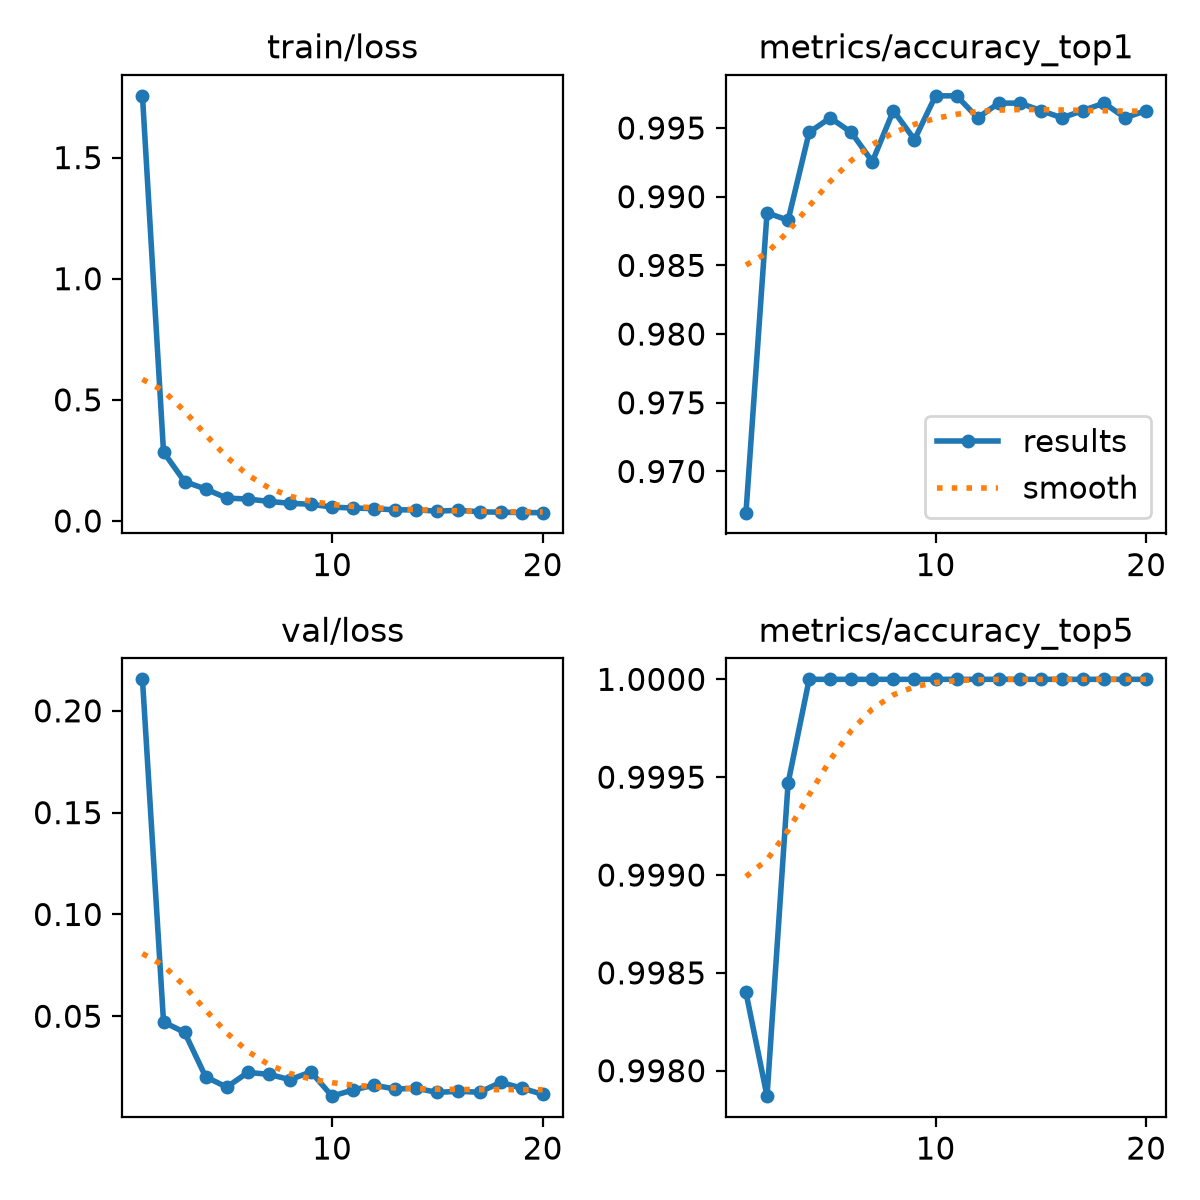

Data behind this chart, as committed beside it:
epoch, time, train/loss, metrics/accuracy_top1, metrics/accuracy_top5, val/loss, lr/pg0, lr/pg1, lr/pg2
1, 292.1, 1.755, 0.967, 0.9984, 0.2155, 0.0001281, 0.0001281, 0.0001281
2, 599, 0.2843, 0.9888, 0.9979, 0.04719, 0.0002514, 0.0002514, 0.0002514
3, 884, 0.1624, 0.9883, 0.9995, 0.04208, 0.0003695, 0.0003695, 0.0003695
4, 1169, 0.1319, 0.9947, 1, 0.02027, 0.0003621, 0.0003621, 0.0003621
5, 1454, 0.09439, 0.9957, 1, 0.01519, 0.0003545, 0.0003545, 0.0003545
6, 1737, 0.09038, 0.9947, 1, 0.0224, 0.0003469, 0.0003469, 0.0003469
7, 2021, 0.08078, 0.9926, 1, 0.0215, 0.0003393, 0.0003393, 0.0003393
8, 2306, 0.07278, 0.9963, 1, 0.01887, 0.0003316, 0.0003316, 0.0003316
9, 2590, 0.06886, 0.9941, 1, 0.02268, 0.000324, 0.000324, 0.000324
10, 2875, 0.05722, 0.9973, 1, 0.01076, 0.0003164, 0.0003164, 0.0003164
11, 3157, 0.05325, 0.9973, 1, 0.0138, 0.0003088, 0.0003088, 0.0003088
12, 3440, 0.05078, 0.9957, 1, 0.01617, 0.0003011, 0.0003011, 0.0003011
13, 3722, 0.04576, 0.9968, 1, 0.01424, 0.0002935, 0.0002935, 0.0002935
14, 4004, 0.04583, 0.9968, 1, 0.01465, 0.0002859, 0.0002859, 0.0002859
15, 4287, 0.04034, 0.9963, 1, 0.0126, 0.0002783, 0.0002783, 0.0002783
16, 4570, 0.04421, 0.9957, 1, 0.01316, 0.0002707, 0.0002707, 0.0002707
17, 4852, 0.03784, 0.9963, 1, 0.01268, 0.000263, 0.000263, 0.000263
18, 5134, 0.0359, 0.9968, 1, 0.01751, 0.0002554, 0.0002554, 0.0002554
19, 5417, 0.03456, 0.9957, 1, 0.01475, 0.0002478, 0.0002478, 0.0002478
20, 5699, 0.03418, 0.9963, 1, 0.01164, 0.0002402, 0.0002402, 0.0002402
